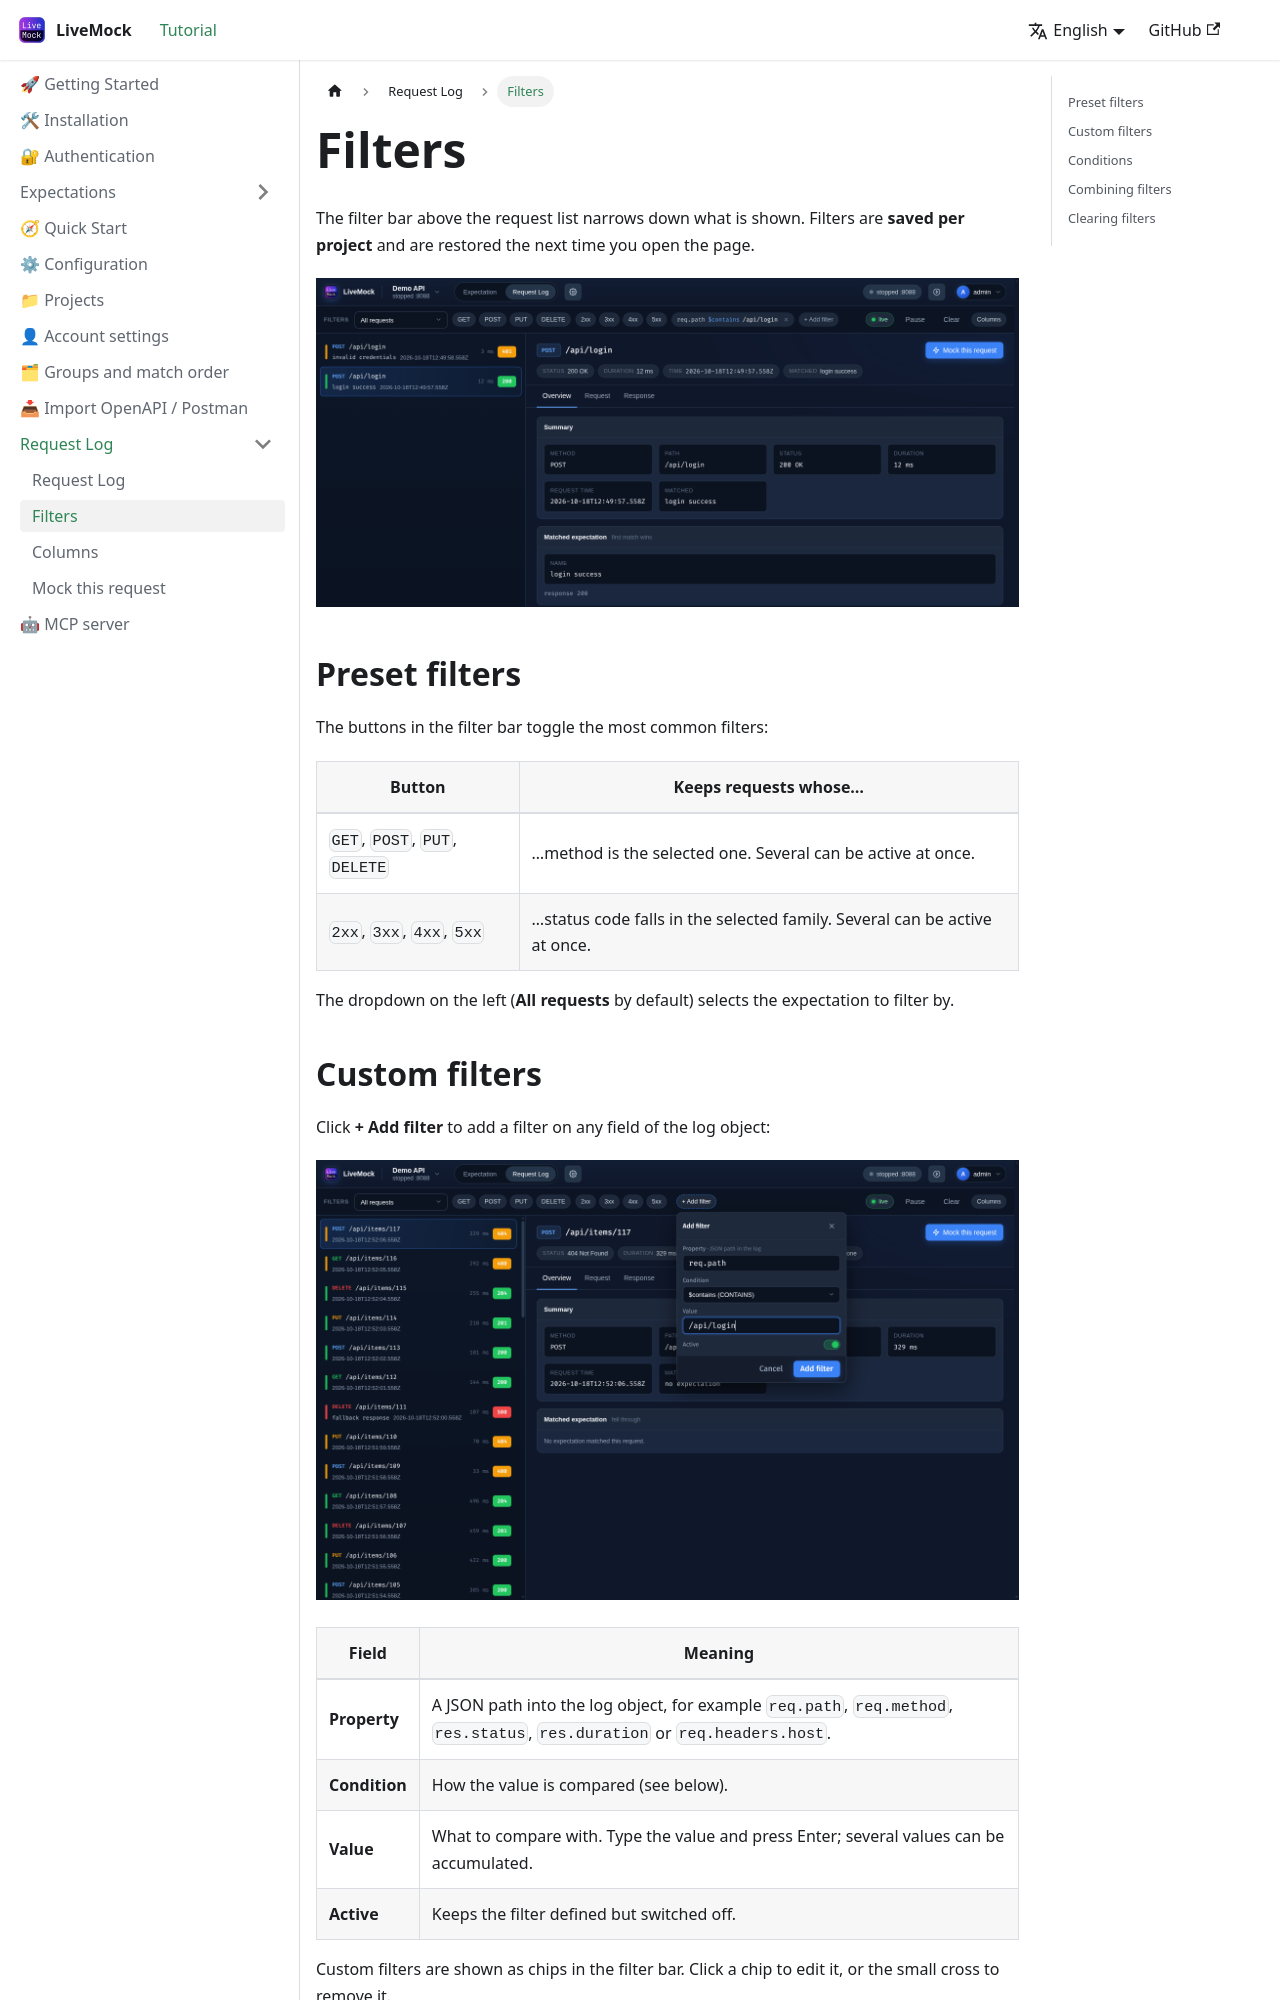

repository: alinGmail/LiveMockDoc · page: docs/request-log/filters/index.html · generator: docusaurus

---
sidebar_position: 2
---

# Filters

The filter bar above the request list narrows down what is shown. Filters are **saved per project** and are restored
the next time you open the page.

![Filtered request log](/img/screenshots/12-request-log-filtered.png)

## Preset filters

The buttons in the filter bar toggle the most common filters:

| Button | Keeps requests whose… |
| --- | --- |
| `GET`, `POST`, `PUT`, `DELETE` | …method is the selected one. Several can be active at once. |
| `2xx`, `3xx`, `4xx`, `5xx` | …status code falls in the selected family. Several can be active at once. |

The dropdown on the left (**All requests** by default) selects the expectation to filter by.
